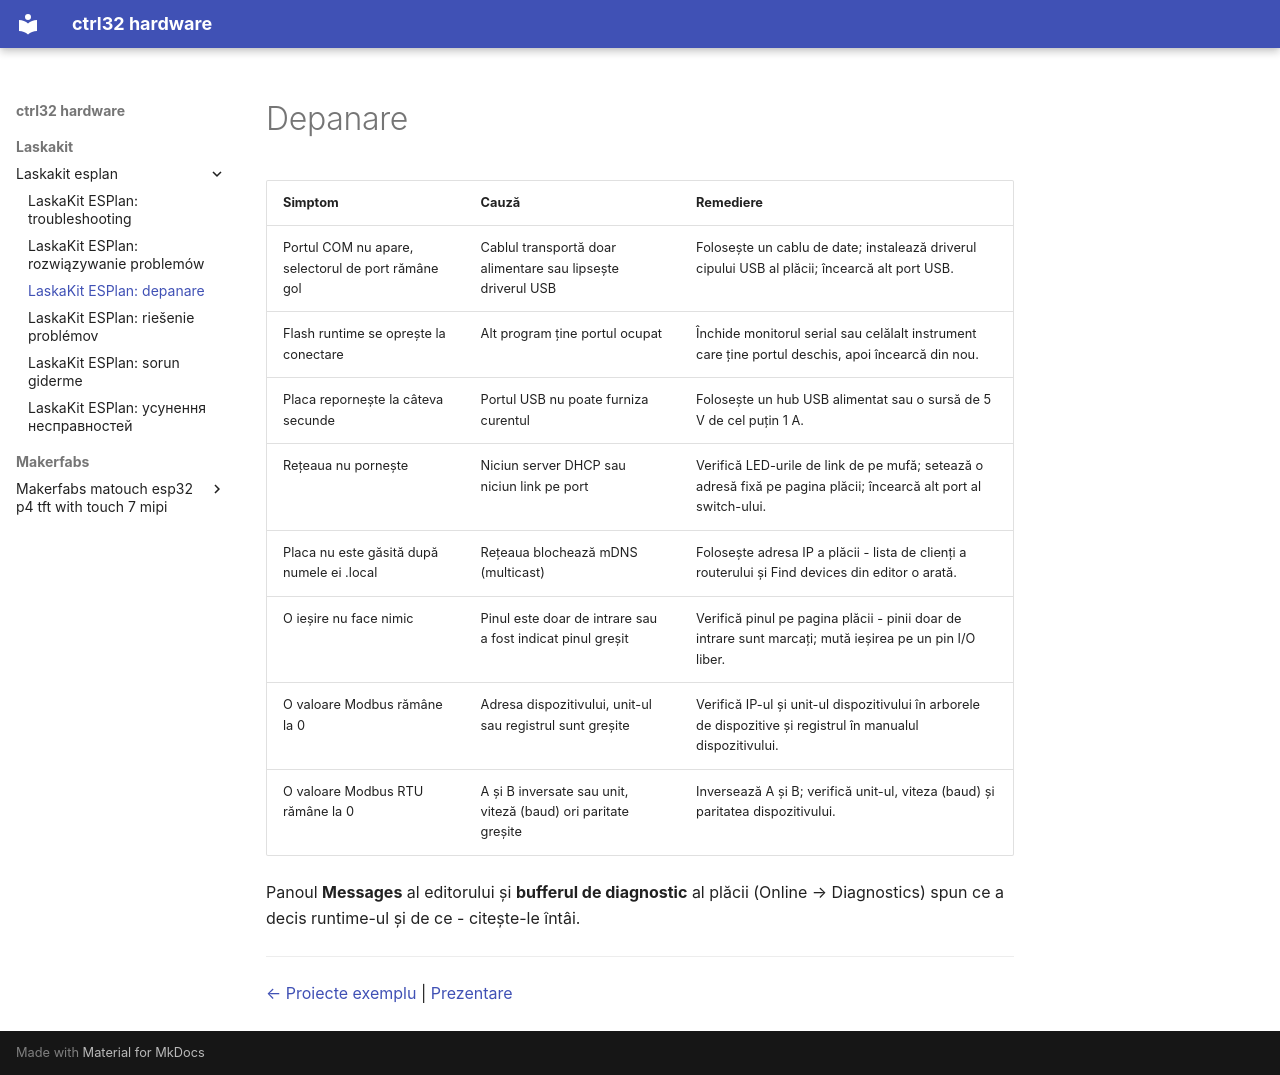

repository: ctrl32/hardware · page: laskakit/laskakit-esplan/troubleshooting.ro/index.html · generator: mkdocs

---
title: 'LaskaKit ESPlan: depanare'
slug: troubleshooting
sidebar_position: 90
image: img/board-01.jpg
image_alt: LaskaKit ESPlan
tags:
- esp32
- ethernet
- rs485
- modbus
- laskakit
- troubleshooting
---

# Depanare

| Simptom | Cauză | Remediere |
|---|---|---|
| Portul COM nu apare, selectorul de port rămâne gol | Cablul transportă doar alimentare sau lipsește driverul USB | Folosește un cablu de date; instalează driverul cipului USB al plăcii; încearcă alt port USB. |
| Flash runtime se oprește la conectare | Alt program ține portul ocupat | Închide monitorul serial sau celălalt instrument care ține portul deschis, apoi încearcă din nou. |
| Placa repornește la câteva secunde | Portul USB nu poate furniza curentul | Folosește un hub USB alimentat sau o sursă de 5 V de cel puțin 1 A. |
| Rețeaua nu pornește | Niciun server DHCP sau niciun link pe port | Verifică LED-urile de link de pe mufă; setează o adresă fixă pe pagina plăcii; încearcă alt port al switch-ului. |
| Placa nu este găsită după numele ei .local | Rețeaua blochează mDNS (multicast) | Folosește adresa IP a plăcii - lista de clienți a routerului și Find devices din editor o arată. |
| O ieșire nu face nimic | Pinul este doar de intrare sau a fost indicat pinul greșit | Verifică pinul pe pagina plăcii - pinii doar de intrare sunt marcați; mută ieșirea pe un pin I/O liber. |
| O valoare Modbus rămâne la 0 | Adresa dispozitivului, unit-ul sau registrul sunt greșite | Verifică IP-ul și unit-ul dispozitivului în arborele de dispozitive și registrul în manualul dispozitivului. |
| O valoare Modbus RTU rămâne la 0 | A și B inversate sau unit, viteză (baud) ori paritate greșite | Inversează A și B; verifică unit-ul, viteza (baud) și paritatea dispozitivului. |

Panoul **Messages** al editorului și **bufferul de diagnostic** al plăcii (Online → Diagnostics) spun ce a decis runtime-ul și de ce - citește-le întâi.

---

[← Proiecte exemplu](examples/README.ro.md) | [Prezentare](README.ro.md)
